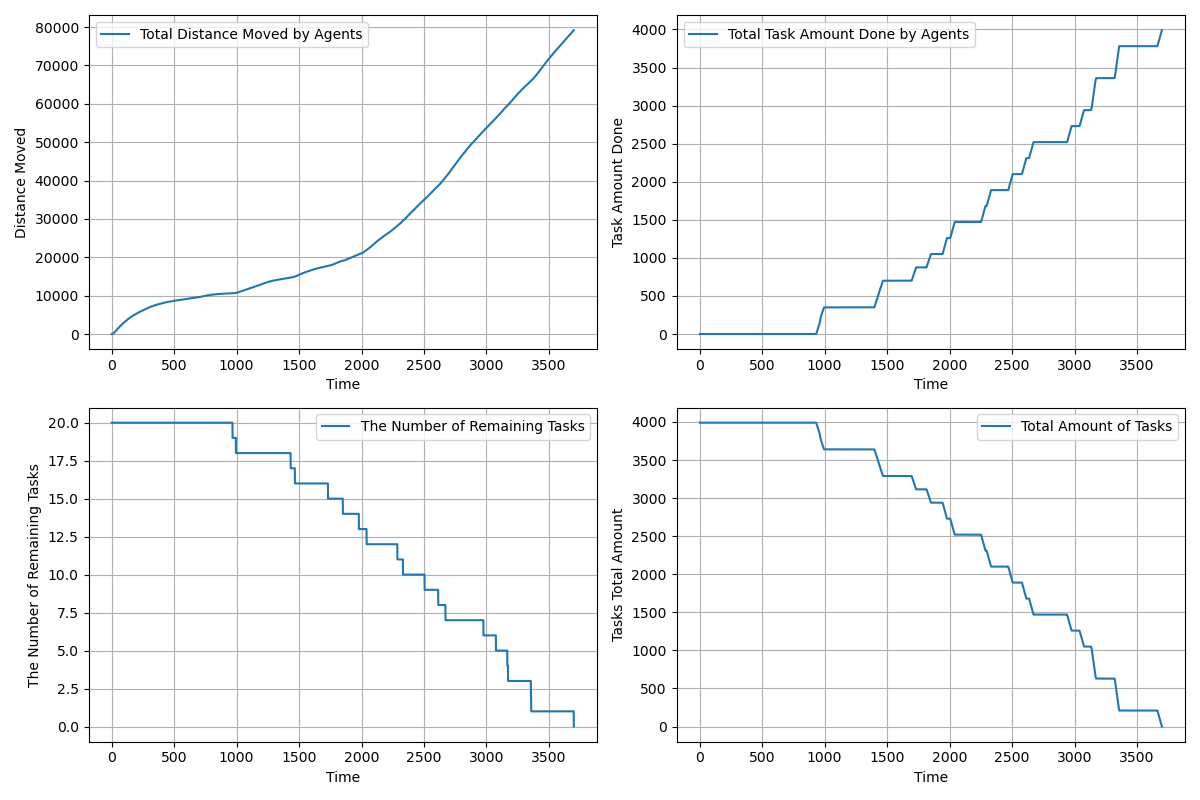

Data behind this chart, as committed beside it:
time, agents_total_distance_moved, agents_total_task_amount_done, completed_tasks, remaining_tasks, tasks_total_amount_left
1.0, 2.5, 0.0, 0, 20, 3990
2.0, 4.393, 0.0, 0, 20, 3990
3.0, 8.171, 0.0, 0, 20, 3990
4.0, 13.85, 0.0, 0, 20, 3990
5.0, 21.42, 0.0, 0, 20, 3990
6.0, 30.89, 0.0, 0, 20, 3990
7.0, 42.26, 0.0, 0, 20, 3990
8.0, 55.53, 0.0, 0, 20, 3990
9.0, 70.7, 0.0, 0, 20, 3990
10.0, 87.77, 0.0, 0, 20, 3990
11.0, 106.7, 0.0, 0, 20, 3990
12.0, 127.6, 0.0, 0, 20, 3990
13.0, 150.4, 0.0, 0, 20, 3990
14.0, 175.1, 0.0, 0, 20, 3990
15.0, 201.6, 0.0, 0, 20, 3990
16.0, 230.1, 0.0, 0, 20, 3990
17.0, 260.5, 0.0, 0, 20, 3990
18.0, 292.7, 0.0, 0, 20, 3990
19.0, 326.9, 0.0, 0, 20, 3990
20.0, 363, 0.0, 0, 20, 3990
21.0, 400.9, 0.0, 0, 20, 3990
22.0, 437.9, 0.0, 0, 20, 3990
23.0, 474.9, 0.0, 0, 20, 3990
24.0, 511.9, 0.0, 0, 20, 3990
25.0, 548.9, 0.0, 0, 20, 3990
26.0, 585.9, 0.0, 0, 20, 3990
27.0, 622.9, 0.0, 0, 20, 3990
28.0, 659.9, 0.0, 0, 20, 3990
29.0, 696.9, 0.0, 0, 20, 3990
30.0, 733.9, 0.0, 0, 20, 3990
31.0, 770.8, 0.0, 0, 20, 3990
32.0, 807.7, 0.0, 0, 20, 3990
33.0, 844.6, 0.0, 0, 20, 3990
34.0, 880.6, 0.0, 0, 20, 3990
35.0, 916.6, 0.0, 0, 20, 3990
36.0, 952.6, 0.0, 0, 20, 3990
37.0, 988.6, 0.0, 0, 20, 3990
38.0, 1025, 0.0, 0, 20, 3990
39.0, 1061, 0.0, 0, 20, 3990
40.0, 1097, 0.0, 0, 20, 3990
41.0, 1133, 0.0, 0, 20, 3990
42.0, 1169, 0.0, 0, 20, 3990
43.0, 1205, 0.0, 0, 20, 3990
44.0, 1241, 0.0, 0, 20, 3990
45.0, 1277, 0.0, 0, 20, 3990
46.0, 1313, 0.0, 0, 20, 3990
47.0, 1348, 0.0, 0, 20, 3990
48.0, 1383, 0.0, 0, 20, 3990
49.0, 1417, 0.0, 0, 20, 3990
50.0, 1451, 0.0, 0, 20, 3990
51.0, 1485, 0.0, 0, 20, 3990
52.0, 1519, 0.0, 0, 20, 3990
53.0, 1553, 0.0, 0, 20, 3990
54.0, 1587, 0.0, 0, 20, 3990
55.0, 1621, 0.0, 0, 20, 3990
56.0, 1655, 0.0, 0, 20, 3990
57.0, 1688, 0.0, 0, 20, 3990
58.0, 1721, 0.0, 0, 20, 3990
59.0, 1754, 0.0, 0, 20, 3990
60.0, 1787, 0.0, 0, 20, 3990
... 3,639 more rows
